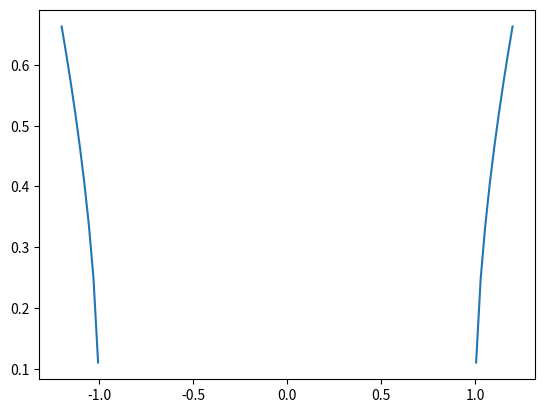

Reproduce this figure in Python.
import numpy as np
from scipy.optimize import curve_fit

# Define the model function
def model_func(I, a, b):
    return a**2 * (I**2 - b**2)**(0.5)

# Generate some example data
I_data = np.linspace(-1.2, 1.2, num=21)
V_data = np.array([0.0, 0.4, 0.7, 0.9, 1.0, 1.1, 1.1, 1.0, 0.9, 0.7, 0.4,
                   0.0, -0.4, -0.7, -0.9, -1.0, -1.1, -1.1, -1.0, -0.9, -0.7])

# Fit the model to the data
popt, pcov = curve_fit(model_func, I_data, V_data)

# Print the parameter values
a_fit, b_fit = popt
print(f"Fitted parameters: a = {a_fit}, b = {b_fit}")
import matplotlib.pyplot as plt

# Define the range of I values to plot
I_range = np.linspace(-1.2, 1.2, num=100)

# Compute the model predictions using the fitted parameters
V_fit = model_func(I_range, a_fit, b_fit)

# Plot the experimental data and the fitted model

plt.plot(I_range, V_fit, label='Fitted model')
plt.show()